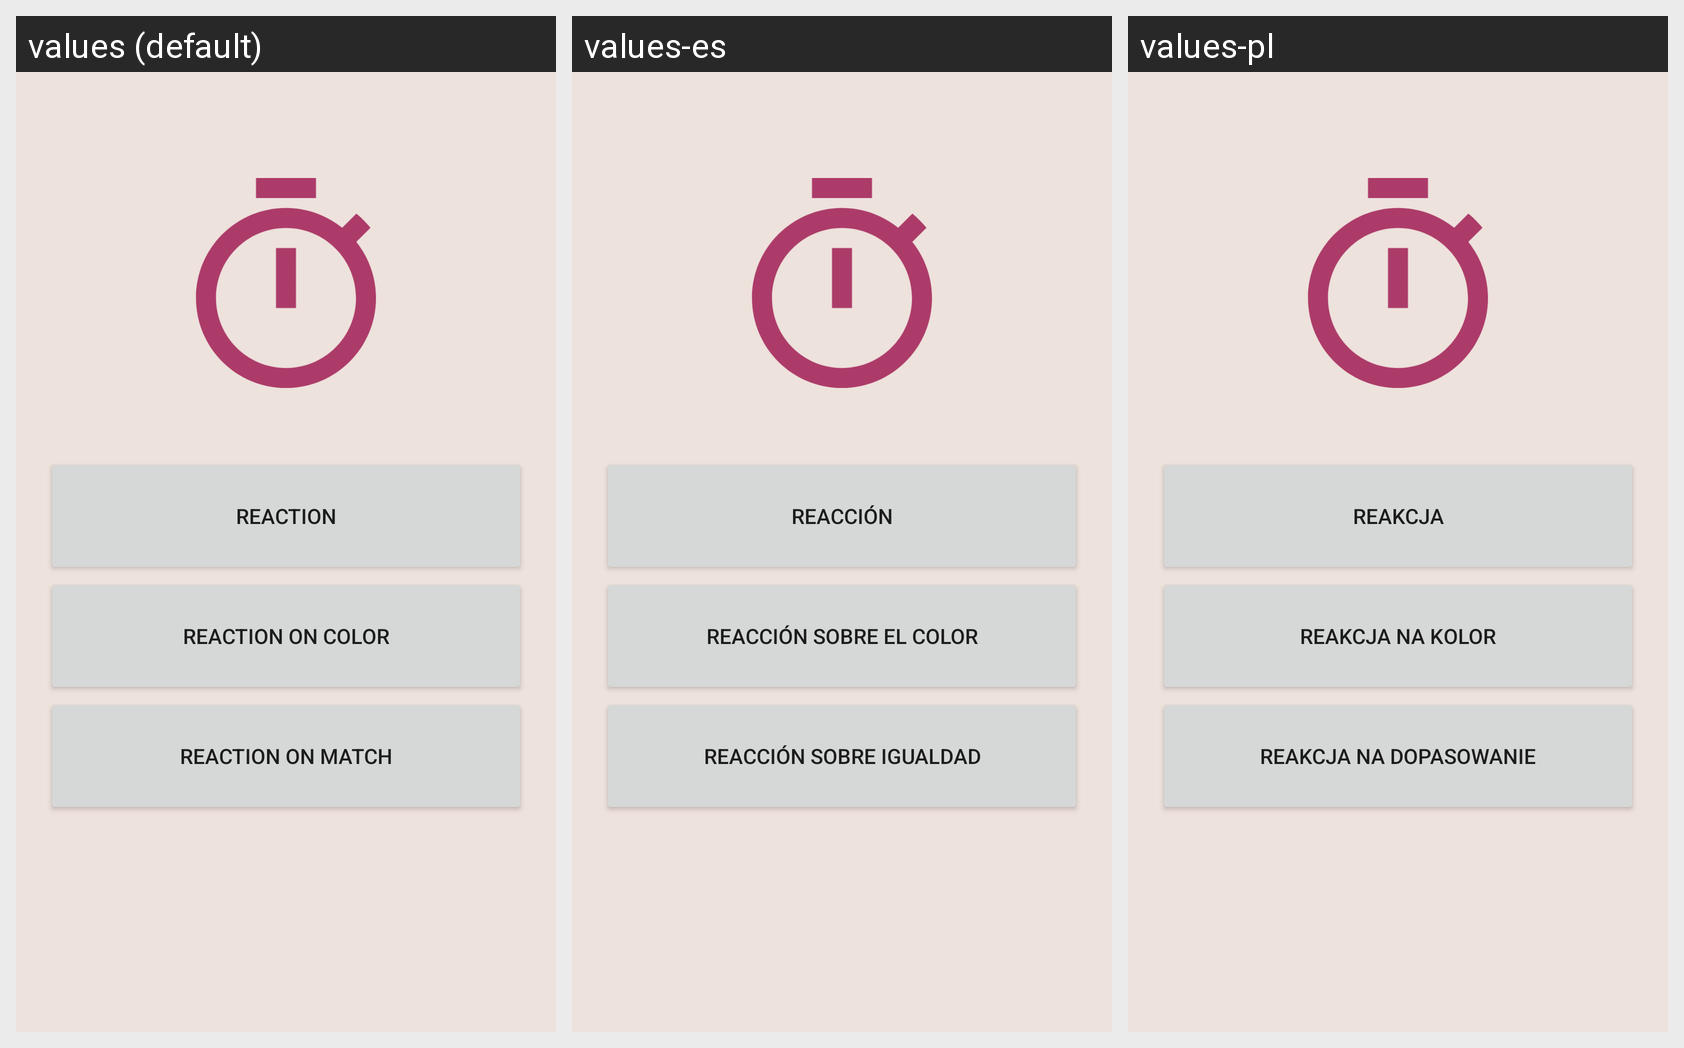

Translations of the strings shown on this Android screen, per locale in the grid:
Android screen res/layout/fragment_game_2_selection.xml rendered under 3 locales, left to right: values (default), values-es, values-pl. Device: Nexus 5 (rendered at 1080×1920; each locale shown at half size, 540×960, under a caption strip naming it); theme Theme.BigBrainz.
Strings drawn on this screen, with the default value and each locale's value (text and hints the layout hard-codes, and strings that could not be matched under every locale, appear in the picture but are not listed):

g2l1_name
  values: Reaction
  values-es: Reacción
  values-pl: Reakcja

g2l2_name
  values: Reaction on color
  values-es: Reacción sobre el color
  values-pl: Reakcja na kolor

g2l3_name
  values: Reaction on match
  values-es: Reacción sobre igualdad
  values-pl: Reakcja na dopasowanie
